Run: headless pygame with SDL's dummy video driver; simulated clock (each Clock.tick advances the game by its frame time, no real sleeping); random seed 0; keys injected as events and as key.get_pressed() state; no mouse input.
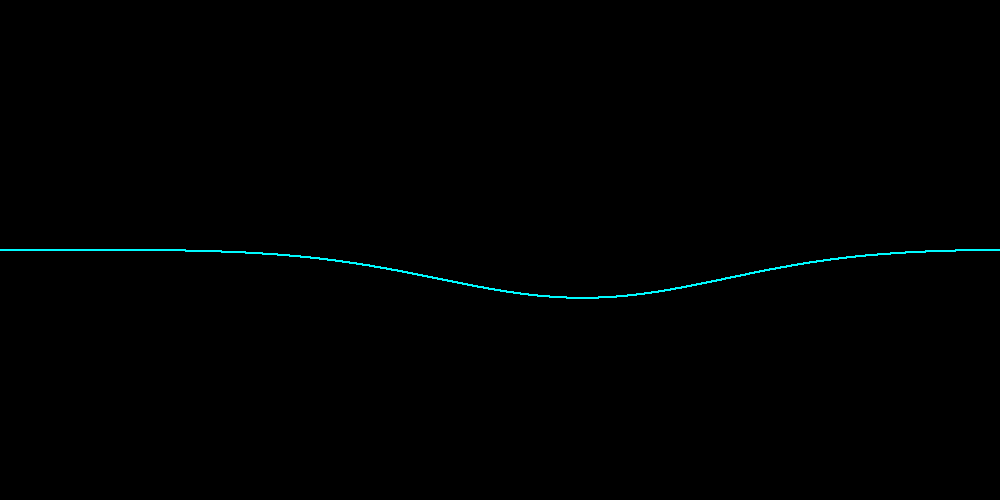
Frame 1 of 4 · flips 1–60 · no input
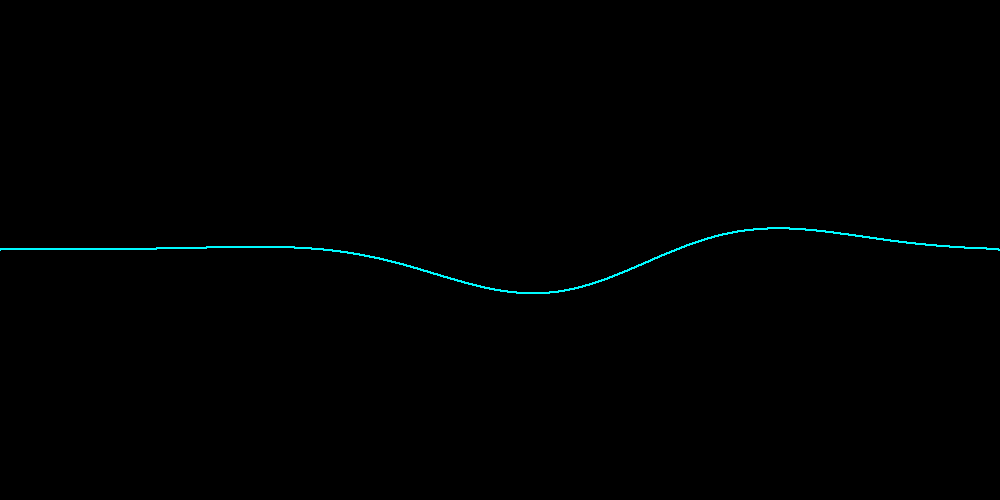
Frame 2 of 4 · flips 61–180 · tapped SPACE, RETURN · held RIGHT (→), D
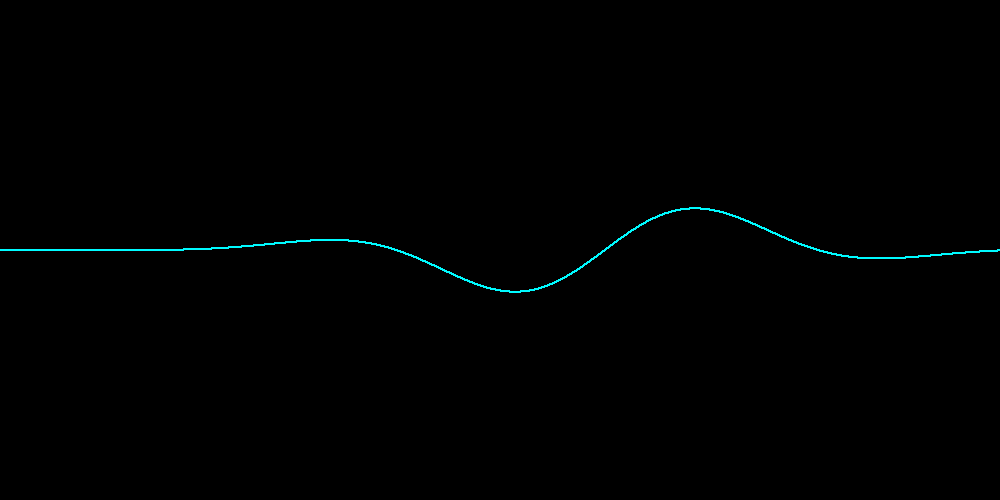
Frame 3 of 4 · flips 181–300 · held DOWN (↓), S
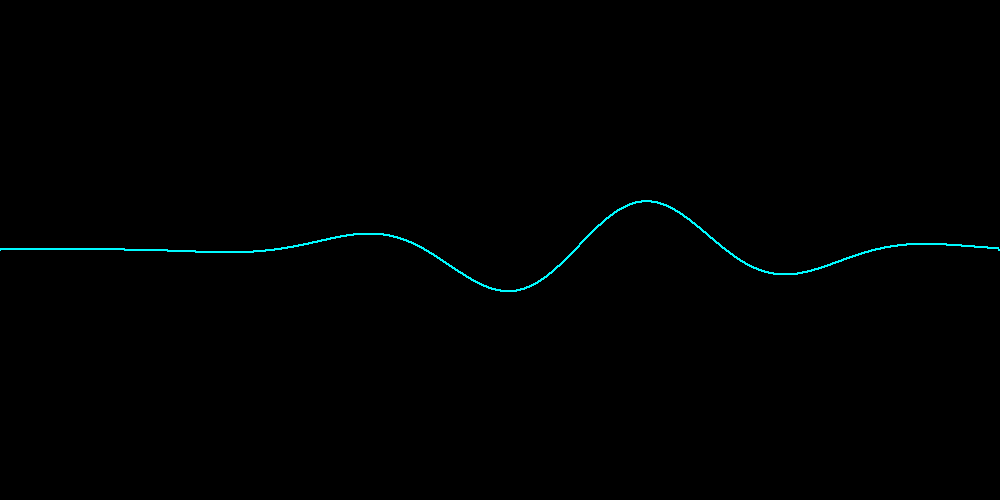
Frame 4 of 4 · flips 301–420 · held LEFT (←), A, UP (↑), W

The pygame program that drew these frames:

##########################################################
# This is a simulation of a string with applied tension  #
# simulating wave phenomena                              #
##########################################################

import pygame
import math as m

pygame.init()
WIDTH = 1000
HEIGHT = 500

game_window = pygame.display.set_mode((WIDTH,HEIGHT))

def draw_screen( u ):
    game_window.fill( ( 0, 0, 0) )

    for i in range(len(u)):
        pygame.draw.circle(game_window, (   0, 250, 255), ( i, int(HEIGHT/2 + u[i].real )), 1 )

    pygame.display.update()
  
def time_evolve_p_d( u, C, K, V ):
    # the next time step of psi
    u_pos = [0 for i in range(len(u)) ]

    for i in range(1,len(u)-1):
        u_pos[i] = u[i] + C*( u[i-1] + u[i+1] - 2*u[i] ) - K*V[i]*u[i]

    # enforce boundary conditions
    u_pos[0] = 0
    u_pos[len(u)-1] = 0

    # change timestep
    u = u_pos
        
    return u_pos

def init_function( u ):
    for i in range(len(u)):
        u[i] = complex( 50*2.71718**(-(i-WIDTH/2 - WIDTH/10)**2/50000), 0)

        # some example initial wave functions
        # wave packet: complex( 20*2.71718**(-(i-WIDTH/2 + WIDTH/6)**2/50000), 0)
        # sinusoid: complex(50*m.sin(m.pi*i/WIDTH), 0)

    return u

def potential_function( V ):
    for i in range(len(u)):
        V[i] = abs(i-WIDTH/2)

        # some example simulations:
        
        # absolute potential: abs(i-WIDTH/2)
        # cool anmation: complex(100*m.atan((i-WIDTH/2)/100), 0)
        # harmonic potential: V[i] = complex(100*HEIGHT/WIDTH**2 * (i- WIDTH/2)**2 - HEIGHT/2, 0)

    return V

def renormalize( u, N ):
    # make sure the amplitudes dont go out of control
    N_curr = 0;
    for i in range(WIDTH):
        N_curr += u[i]
    N_curr /= WIDTH

    for i in range(WIDTH):
        u[i] *= N/N_curr

    return u
    

# psi is u and V is the potential 
u = []
for i in range(WIDTH):
    u.append(complex(0, 0))
V = u[:]


# parameters
dt = 0.00000005
dx = 0.005
h = 0.001

C = complex(0, h*dt/dx**2) # C = i*h*dt/2pi*dx^2
K = complex(0, dt/h) # K = i*dt*2pi/h

# create the initial functions
u = init_function( u )
V = potential_function( V )

# normalize (needs work)
N = 0;
for i in range(WIDTH):
    N += u[i]
N /= WIDTH


draw_screen(u)
while True:
    # display real part of wave funciton
    draw_screen(u)
    
    # time evolve wave function
    u = time_evolve_p_d(u, C, K, V)
    
    # renormalize due to instability
    #u = renormalize( u, N )
